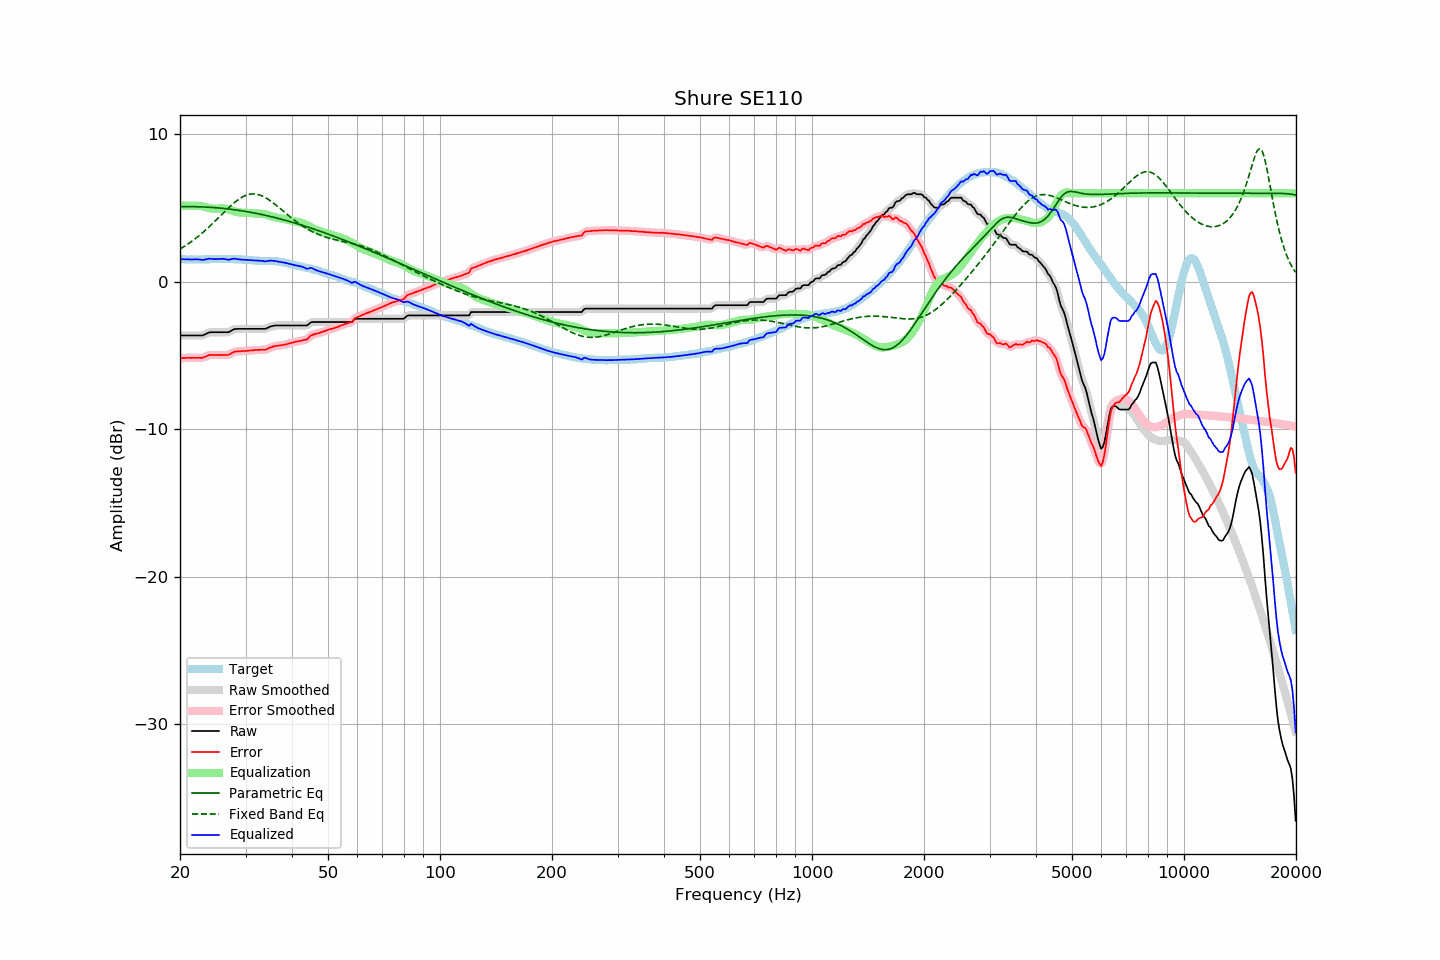

The file beside this chart, header and first rows:
frequency, raw, error, smoothed, error_smoothed, equalization, parametric_eq, fixed_band_eq, equalized_raw, equalized_smoothed, target
20.00, -3.64, -5.18, -3.64, -5.18, 5.18, 5.09, 2.22, 1.54, 1.54, 1.54
20.20, -3.64, -5.17, -3.64, -5.17, 5.17, 5.09, 2.29, 1.53, 1.53, 1.53
20.40, -3.64, -5.17, -3.64, -5.17, 5.17, 5.09, 2.36, 1.53, 1.53, 1.53
20.61, -3.64, -5.17, -3.64, -5.16, 5.16, 5.09, 2.42, 1.53, 1.53, 1.53
20.81, -3.64, -5.15, -3.64, -5.16, 5.16, 5.09, 2.49, 1.52, 1.52, 1.51
21.02, -3.64, -5.15, -3.64, -5.15, 5.16, 5.10, 2.57, 1.52, 1.52, 1.51
21.23, -3.64, -5.15, -3.64, -5.15, 5.15, 5.09, 2.64, 1.52, 1.52, 1.51
21.44, -3.64, -5.16, -3.64, -5.15, 5.15, 5.09, 2.72, 1.51, 1.51, 1.52
21.66, -3.64, -5.15, -3.64, -5.15, 5.15, 5.09, 2.80, 1.52, 1.52, 1.51
21.87, -3.64, -5.16, -3.64, -5.15, 5.16, 5.09, 2.88, 1.52, 1.52, 1.52
22.09, -3.64, -5.15, -3.64, -5.15, 5.16, 5.09, 2.96, 1.52, 1.52, 1.51
22.31, -3.64, -5.16, -3.64, -5.15, 5.16, 5.09, 3.05, 1.52, 1.52, 1.52
22.54, -3.64, -5.15, -3.64, -5.16, 5.15, 5.08, 3.14, 1.51, 1.51, 1.51
22.76, -3.64, -5.16, -3.64, -5.16, 5.13, 5.08, 3.23, 1.50, 1.49, 1.52
22.99, -3.64, -5.16, -3.62, -5.14, 5.11, 5.08, 3.32, 1.47, 1.49, 1.52
23.22, -3.59, -5.10, -3.59, -5.11, 5.09, 5.07, 3.42, 1.50, 1.50, 1.52
23.45, -3.54, -5.06, -3.54, -5.06, 5.06, 5.07, 3.51, 1.52, 1.52, 1.53
23.69, -3.49, -5.01, -3.48, -5.01, 5.03, 5.06, 3.61, 1.54, 1.55, 1.53
23.92, -3.44, -4.96, -3.45, -4.98, 5.00, 5.05, 3.71, 1.57, 1.56, 1.53
24.16, -3.42, -4.95, -3.42, -4.96, 4.98, 5.05, 3.82, 1.56, 1.56, 1.53
24.40, -3.42, -4.96, -3.41, -4.95, 4.96, 5.04, 3.92, 1.55, 1.55, 1.54
24.65, -3.42, -4.96, -3.42, -4.96, 4.95, 5.03, 4.02, 1.54, 1.54, 1.54
24.89, -3.42, -4.96, -3.42, -4.96, 4.95, 5.02, 4.13, 1.53, 1.53, 1.54
25.14, -3.42, -4.96, -3.42, -4.96, 4.96, 5.01, 4.24, 1.54, 1.54, 1.54
25.39, -3.42, -4.97, -3.42, -4.96, 4.96, 5.00, 4.35, 1.55, 1.55, 1.55
25.65, -3.42, -4.97, -3.42, -4.96, 4.97, 4.99, 4.46, 1.55, 1.55, 1.55
25.91, -3.42, -4.96, -3.42, -4.96, 4.97, 4.98, 4.56, 1.56, 1.56, 1.54
26.16, -3.42, -4.97, -3.42, -4.96, 4.97, 4.97, 4.67, 1.55, 1.55, 1.55
26.43, -3.42, -4.96, -3.42, -4.97, 4.96, 4.96, 4.78, 1.54, 1.54, 1.55
26.69, -3.42, -4.96, -3.42, -4.96, 4.94, 4.95, 4.89, 1.52, 1.52, 1.55
26.96, -3.42, -4.95, -3.40, -4.94, 4.91, 4.94, 4.99, 1.49, 1.51, 1.54
27.23, -3.37, -4.90, -3.37, -4.90, 4.88, 4.92, 5.09, 1.51, 1.51, 1.53
27.50, -3.31, -4.84, -3.31, -4.84, 4.84, 4.91, 5.19, 1.54, 1.54, 1.53
27.77, -3.25, -4.79, -3.25, -4.79, 4.81, 4.90, 5.29, 1.56, 1.56, 1.54
28.05, -3.20, -4.73, -3.21, -4.74, 4.77, 4.88, 5.38, 1.58, 1.56, 1.53
28.33, -3.20, -4.73, -3.19, -4.72, 4.74, 4.87, 5.47, 1.55, 1.55, 1.53
28.62, -3.19, -4.71, -3.19, -4.71, 4.72, 4.85, 5.55, 1.53, 1.53, 1.52
28.90, -3.19, -4.71, -3.19, -4.71, 4.70, 4.83, 5.63, 1.51, 1.51, 1.53
29.19, -3.19, -4.70, -3.19, -4.70, 4.69, 4.82, 5.70, 1.51, 1.51, 1.52
29.48, -3.19, -4.69, -3.19, -4.70, 4.69, 4.80, 5.76, 1.50, 1.50, 1.50
29.78, -3.19, -4.69, -3.19, -4.69, 4.68, 4.78, 5.81, 1.50, 1.50, 1.50
30.08, -3.19, -4.69, -3.19, -4.68, 4.68, 4.77, 5.86, 1.49, 1.49, 1.50
30.38, -3.19, -4.67, -3.19, -4.67, 4.67, 4.75, 5.90, 1.48, 1.48, 1.48
30.68, -3.19, -4.66, -3.19, -4.66, 4.66, 4.73, 5.92, 1.47, 1.47, 1.48
30.99, -3.19, -4.65, -3.19, -4.65, 4.65, 4.71, 5.94, 1.46, 1.46, 1.47
31.30, -3.19, -4.64, -3.19, -4.64, 4.64, 4.69, 5.95, 1.46, 1.46, 1.45
31.61, -3.19, -4.64, -3.19, -4.63, 4.64, 4.67, 5.95, 1.45, 1.45, 1.45
31.93, -3.19, -4.62, -3.19, -4.63, 4.63, 4.65, 5.95, 1.44, 1.44, 1.43
32.24, -3.19, -4.62, -3.19, -4.62, 4.63, 4.62, 5.93, 1.44, 1.44, 1.44
32.57, -3.19, -4.61, -3.19, -4.61, 4.62, 4.60, 5.90, 1.44, 1.44, 1.43
32.89, -3.19, -4.61, -3.19, -4.61, 4.62, 4.58, 5.87, 1.43, 1.43, 1.42
33.22, -3.19, -4.61, -3.19, -4.61, 4.61, 4.56, 5.82, 1.42, 1.42, 1.42
33.55, -3.19, -4.61, -3.19, -4.61, 4.59, 4.53, 5.77, 1.40, 1.40, 1.42
33.89, -3.19, -4.61, -3.18, -4.60, 4.57, 4.51, 5.72, 1.38, 1.39, 1.43
34.23, -3.15, -4.56, -3.14, -4.56, 4.54, 4.48, 5.65, 1.40, 1.40, 1.41
34.57, -3.10, -4.52, -3.10, -4.52, 4.51, 4.46, 5.58, 1.41, 1.41, 1.42
34.92, -3.04, -4.46, -3.05, -4.47, 4.48, 4.43, 5.51, 1.44, 1.43, 1.42
35.27, -3.01, -4.43, -3.01, -4.42, 4.44, 4.41, 5.43, 1.43, 1.43, 1.42
35.62, -2.99, -4.39, -2.98, -4.39, 4.41, 4.38, 5.35, 1.42, 1.43, 1.40
35.97, -2.96, -4.36, -2.97, -4.37, 4.38, 4.35, 5.26, 1.42, 1.41, 1.40
... 635 more rows
